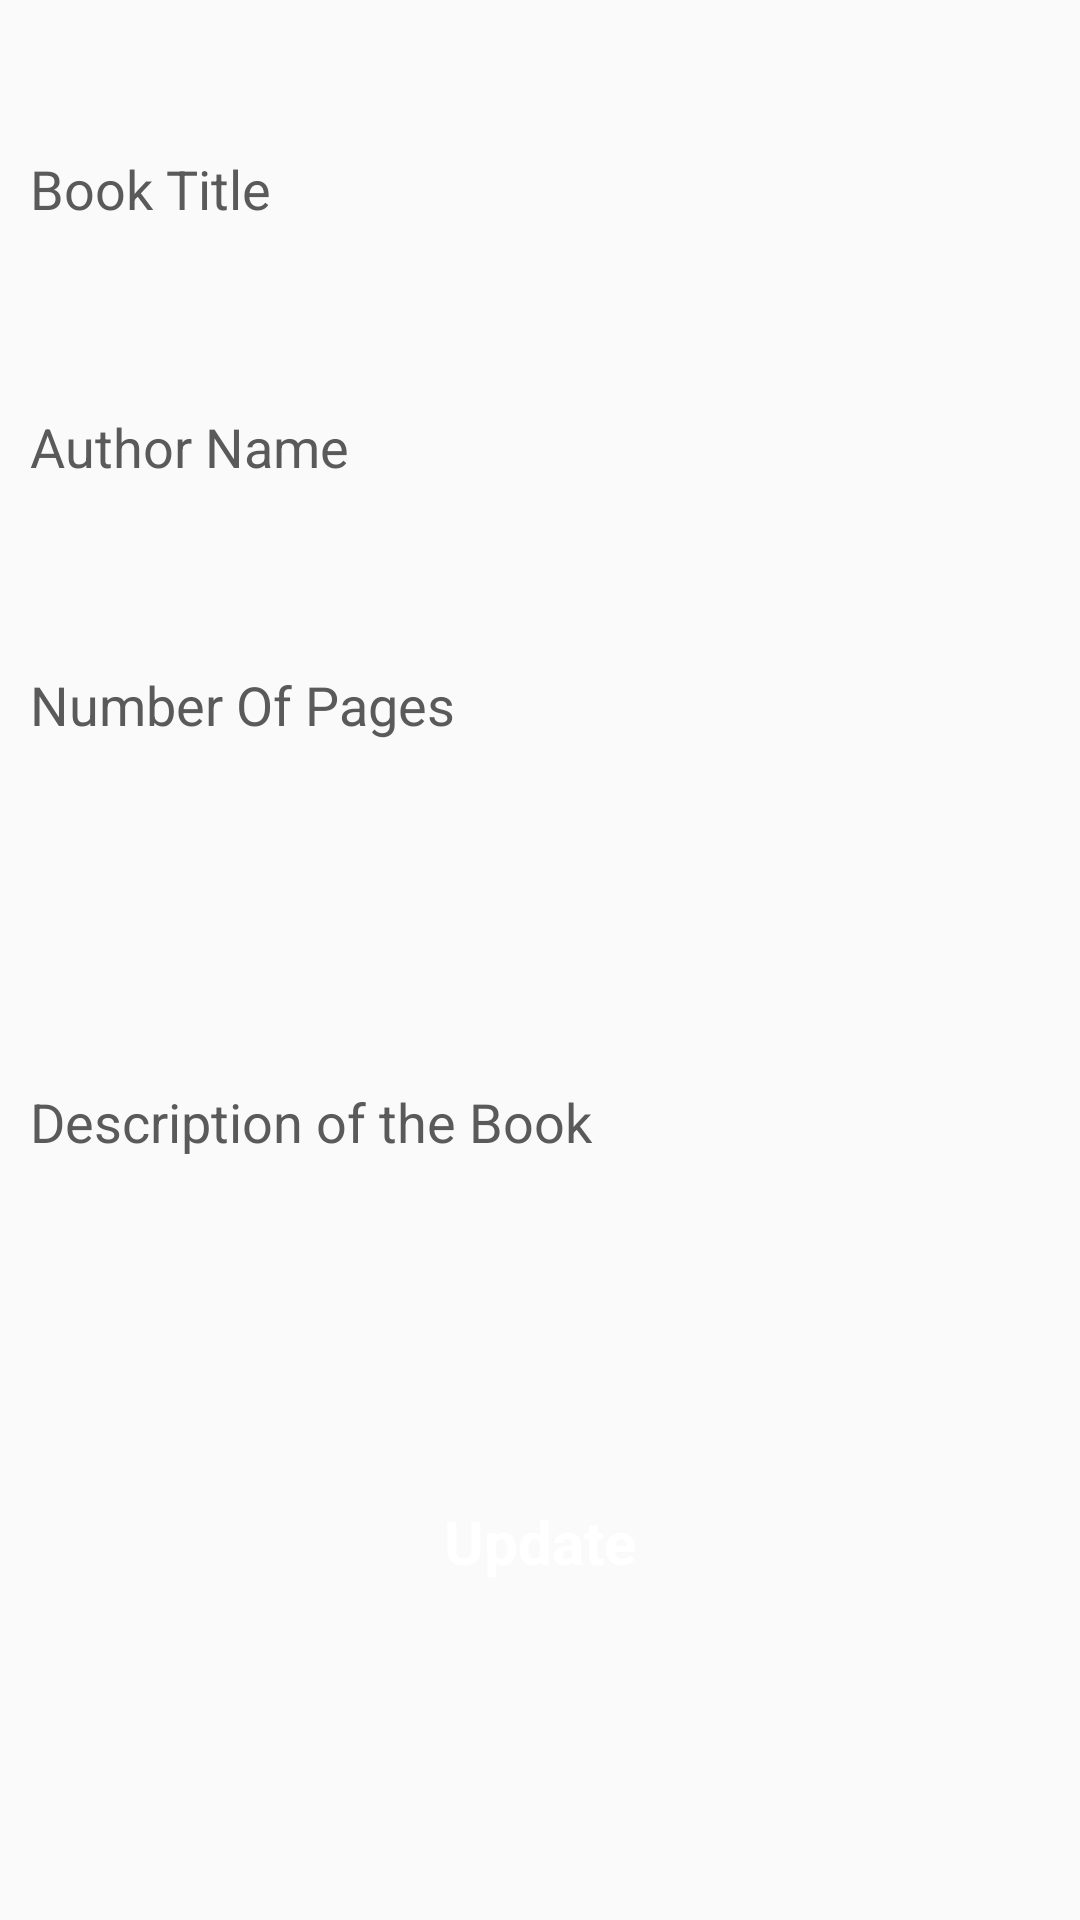

This screen was rendered from an Android layout file. Write that file and the resources it references.
<!-- AndroidManifest.xml: activity theme Theme2 -->
<!-- res/layout/activity_update.xml -->
<?xml version="1.0" encoding="utf-8"?>
<RelativeLayout xmlns:android="http://schemas.android.com/apk/res/android"
    xmlns:app="http://schemas.android.com/apk/res-auto"
    xmlns:tools="http://schemas.android.com/tools"
    android:layout_width="match_parent"
    android:layout_height="match_parent"
    tools:context=".AddBookActivity">

    <EditText
        android:id="@+id/title_update"
        android:textColorHint="#5A5A5A"
        android:textColor="#000"
        android:layout_width="match_parent"
        android:layout_height="46dp"
        android:layout_alignParentStart="true"
        android:layout_alignParentTop="true"
        android:layout_alignParentEnd="true"
        android:layout_marginStart="10dp"
        android:layout_marginTop="40dp"
        android:layout_marginEnd="10dp"
        android:background="@color/colorAccent2"
        android:ems="10"
        android:hint="Book Title"
        android:inputType="textPersonName" />

    <EditText
        android:hint="Author Name"
        android:textColorHint="#5A5A5A"
        android:textColor="#000"
        android:id="@+id/author_update"
        android:layout_width="wrap_content"
        android:layout_height="46dp"
        android:layout_below="@+id/title_update"
        android:layout_alignParentStart="true"
        android:layout_alignParentEnd="true"
        android:layout_marginStart="10dp"
        android:layout_marginTop="40dp"
        android:layout_marginEnd="10dp"
        android:ems="10"
        android:inputType="textPersonName"
        android:background="@color/colorAccent2"/>

    <EditText
        android:hint="Number Of Pages"
        android:textColorHint="#5A5A5A"
        android:textColor="#000"
        android:id="@+id/pages_update"
        android:layout_width="wrap_content"
        android:layout_height="46dp"
        android:layout_below="@+id/author_update"
        android:layout_alignParentStart="true"
        android:layout_alignParentEnd="true"
        android:layout_marginStart="10dp"
        android:layout_marginTop="40dp"
        android:layout_marginEnd="10dp"
        android:ems="10"
        android:inputType="number"
        android:background="@color/colorAccent2"/>

    <EditText
        android:hint="Description of the Book"
        android:textColorHint="#5A5A5A"
        android:textColor="#000"
        android:id="@+id/description_update"
        android:layout_width="277dp"
        android:layout_height="152dp"
        android:layout_below="@+id/pages_update"
        android:layout_alignParentStart="true"
        android:layout_alignParentEnd="true"
        android:layout_marginStart="10dp"
        android:layout_marginTop="40dp"
        android:layout_marginEnd="10dp"
        android:ems="10"
        android:inputType="textPersonName"
        android:background="@color/colorAccent2"/>

    <Button
        android:id="@+id/update_button"
        android:layout_width="wrap_content"
        android:layout_height="wrap_content"
        android:layout_below="@+id/description_update"
        android:layout_alignParentStart="true"
        android:layout_alignParentEnd="true"
        android:layout_marginEnd="50dp"
        android:layout_marginTop="40dp"
        android:layout_marginStart="50dp"
        android:text="Update"
        android:textSize="20sp"
        android:textStyle="bold"

        style="@style/buttonStyle"
        android:background="@drawable/btn_bg" />
</RelativeLayout>
<!-- resources referenced by this layout -->
<resources>
  <style name="buttonStyle" parent="@android:style/Widget.Button.Small">
          <item name="android:textColor">#FFFFFF</item>
          <item name="android:textSize">12sp</item>
          <item name="android:textStyle">bold</item>
      </style>
  <style name="Theme2" parent="Theme.AppCompat.Light.DarkActionBar">
          
          <item name="colorPrimary">@color/colorPrimary</item>
          <item name="colorPrimaryDark">@color/colorPrimaryDark</item>
          <item name="colorAccent">@color/colorAccent</item>
  
      </style>
  <!-- not gathered from this repository: default colours our renderer supplied (Android Studio template values) -->
  <color name="colorPrimary">#FF6200EE</color>
  <color name="colorPrimaryDark">#FF3700B3</color>
  <color name="colorAccent">#FF03DAC5</color>
</resources>
